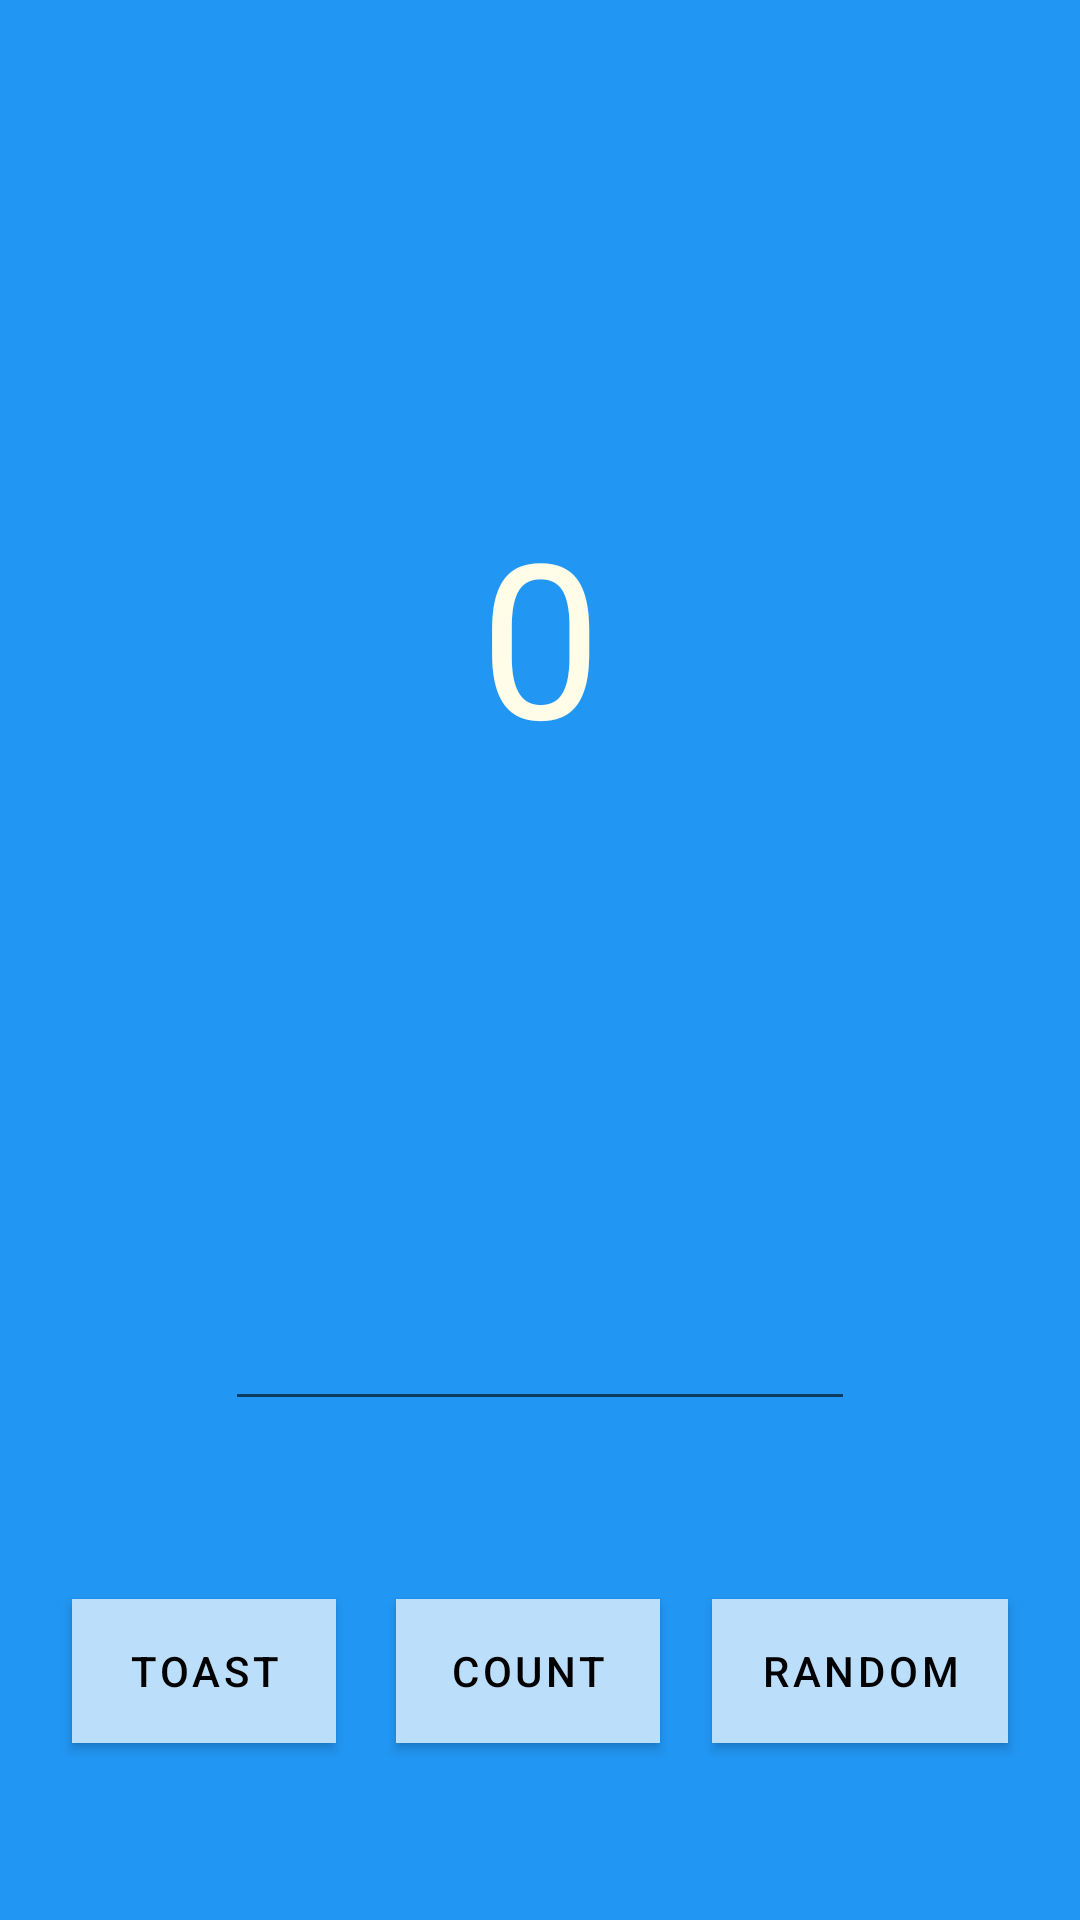

This screen was rendered from an Android layout file. Write that file and the resources it references.
<!-- AndroidManifest.xml: application theme Theme.LearnAndroid -->
<!-- res/layout/fragment_first.xml -->
<?xml version="1.0" encoding="utf-8"?>
<androidx.constraintlayout.widget.ConstraintLayout xmlns:android="http://schemas.android.com/apk/res/android"
    xmlns:app="http://schemas.android.com/apk/res-auto"
    xmlns:tools="http://schemas.android.com/tools"
    android:layout_width="match_parent"
    android:layout_height="match_parent"
    android:background="@color/screenBackground"
    tools:context=".FirstFragment">

    <TextView
        android:id="@+id/textview_first"
        android:layout_width="wrap_content"
        android:layout_height="wrap_content"
        android:fontFamily="sans-serif"
        android:text="0"
        android:textColor="#FFFDE7"
        android:textSize="72sp"
        app:layout_constraintBottom_toBottomOf="parent"
        app:layout_constraintEnd_toEndOf="parent"
        app:layout_constraintHorizontal_bias="0.5"
        app:layout_constraintStart_toStartOf="parent"
        app:layout_constraintTop_toTopOf="parent"
        app:layout_constraintVertical_bias=".3" />

    <Button
        android:id="@+id/random_button"
        android:layout_width="wrap_content"
        android:layout_height="wrap_content"
        android:layout_marginEnd="24dp"
        android:background="@color/buttonBackground"
        android:text="@string/random_button_text"
        android:textColor="#000000"
        android:theme="@style/Button.Pale"
        app:layout_constraintBottom_toBottomOf="parent"
        app:layout_constraintEnd_toEndOf="parent"
        app:layout_constraintTop_toBottomOf="@+id/input_text" />

    <Button
        android:id="@+id/toast_button"
        android:layout_width="wrap_content"
        android:layout_height="wrap_content"
        android:layout_marginStart="24dp"
        android:background="@color/buttonBackground"
        android:text="@string/toast_button_text"
        android:textColor="#000000"
        android:theme="@style/Button.Pale"
        app:layout_constraintBottom_toBottomOf="parent"
        app:layout_constraintStart_toStartOf="parent"
        app:layout_constraintTop_toBottomOf="@+id/input_text" />

    <Button
        android:id="@+id/count_button"
        android:layout_width="wrap_content"
        android:layout_height="wrap_content"
        android:background="@color/buttonBackground"
        android:text="@string/count_button_text"
        android:textColor="#000000"
        android:theme="@style/Button.Pale"
        app:layout_constraintBottom_toBottomOf="parent"
        app:layout_constraintEnd_toStartOf="@+id/random_button"
        app:layout_constraintHorizontal_bias="0.532"
        app:layout_constraintStart_toEndOf="@+id/toast_button"
        app:layout_constraintTop_toBottomOf="@+id/input_text" />

    <EditText
        android:id="@+id/input_text"
        android:layout_width="wrap_content"
        android:layout_height="wrap_content"
        android:ems="10"
        android:inputType="textPersonName"
        android:minHeight="48dp"
        android:autofillHints="name"
        app:layout_constraintBottom_toBottomOf="parent"
        app:layout_constraintEnd_toEndOf="parent"
        app:layout_constraintStart_toStartOf="parent"
        app:layout_constraintTop_toBottomOf="@+id/textview_first" />

</androidx.constraintlayout.widget.ConstraintLayout>
<!-- resources referenced by this layout -->
<resources>
  <color name="buttonBackground">#FFBBDEFB</color>
  <color name="screenBackground">#FF2196F3</color>
  <string name="count_button_text">Count</string>
  <string name="random_button_text">Random</string>
  <string name="toast_button_text">Toast</string>
  <style name="Button.Pale" parent="ThemeOverlay.AppCompat">
          <item name="colorAccent">@color/buttonBackground</item>
          <item name="colorPrimary">@color/buttonBackground</item>
      </style>
  <style name="Theme.LearnAndroid" parent="Theme.MaterialComponents.DayNight.DarkActionBar">
          
          <item name="colorPrimary">@color/purple_500</item>
          <item name="colorPrimaryVariant">@color/purple_700</item>
          <item name="colorOnPrimary">@color/white</item>
          
          <item name="colorSecondary">@color/teal_200</item>
          <item name="colorSecondaryVariant">@color/teal_700</item>
          <item name="colorOnSecondary">@color/black</item>
          
          <item name="android:statusBarColor" tools:targetApi="l">?attr/colorPrimaryVariant</item>
          
      </style>
  <color name="purple_500">#FF6200EE</color>
  <color name="purple_700">#883700B3</color>
  <color name="white">#FFFFFFFF</color>
  <color name="teal_200">#FF03DAC5</color>
  <color name="teal_700">#FF018786</color>
  <color name="black">#FF000000</color>
</resources>
